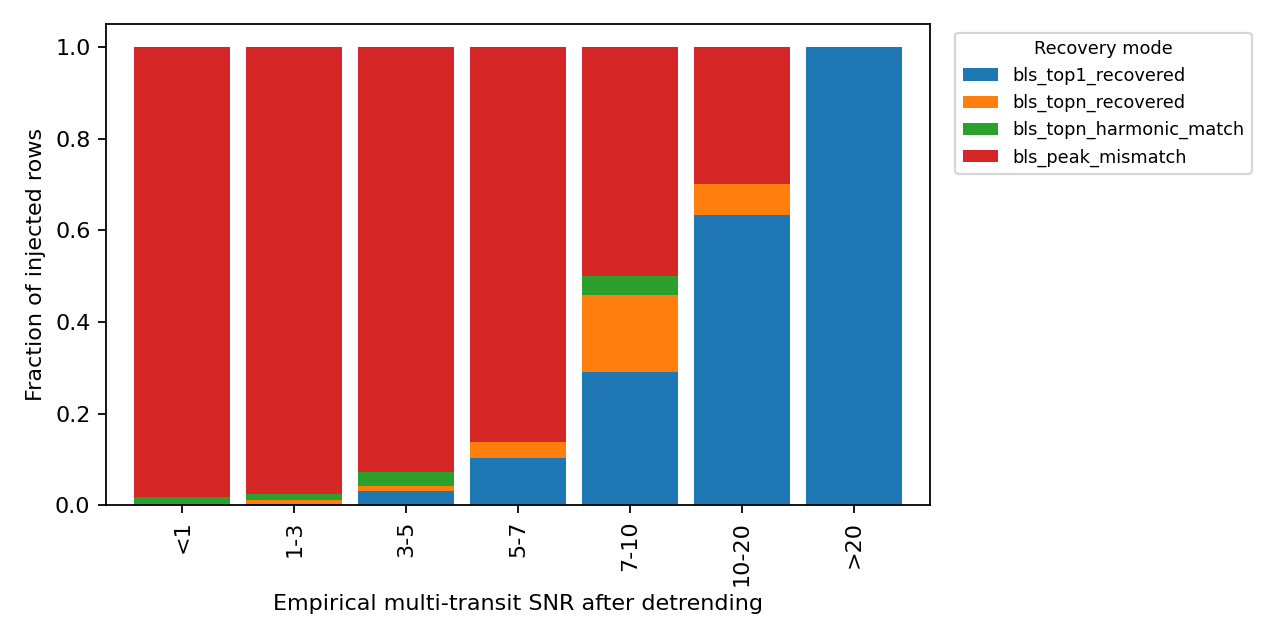

The file beside this chart, header and first rows:
snr_bin, bls_peak_mismatch, bls_top1_recovered, bls_topn_harmonic_match, bls_topn_recovered
<1, 518, 0, 9, 0
1-3, 270, 1, 4, 2
3-5, 89, 3, 3, 1
5-7, 25, 3, 0, 1
7-10, 12, 7, 1, 4
10-20, 9, 19, 0, 2
>20, 0, 17, 0, 0
